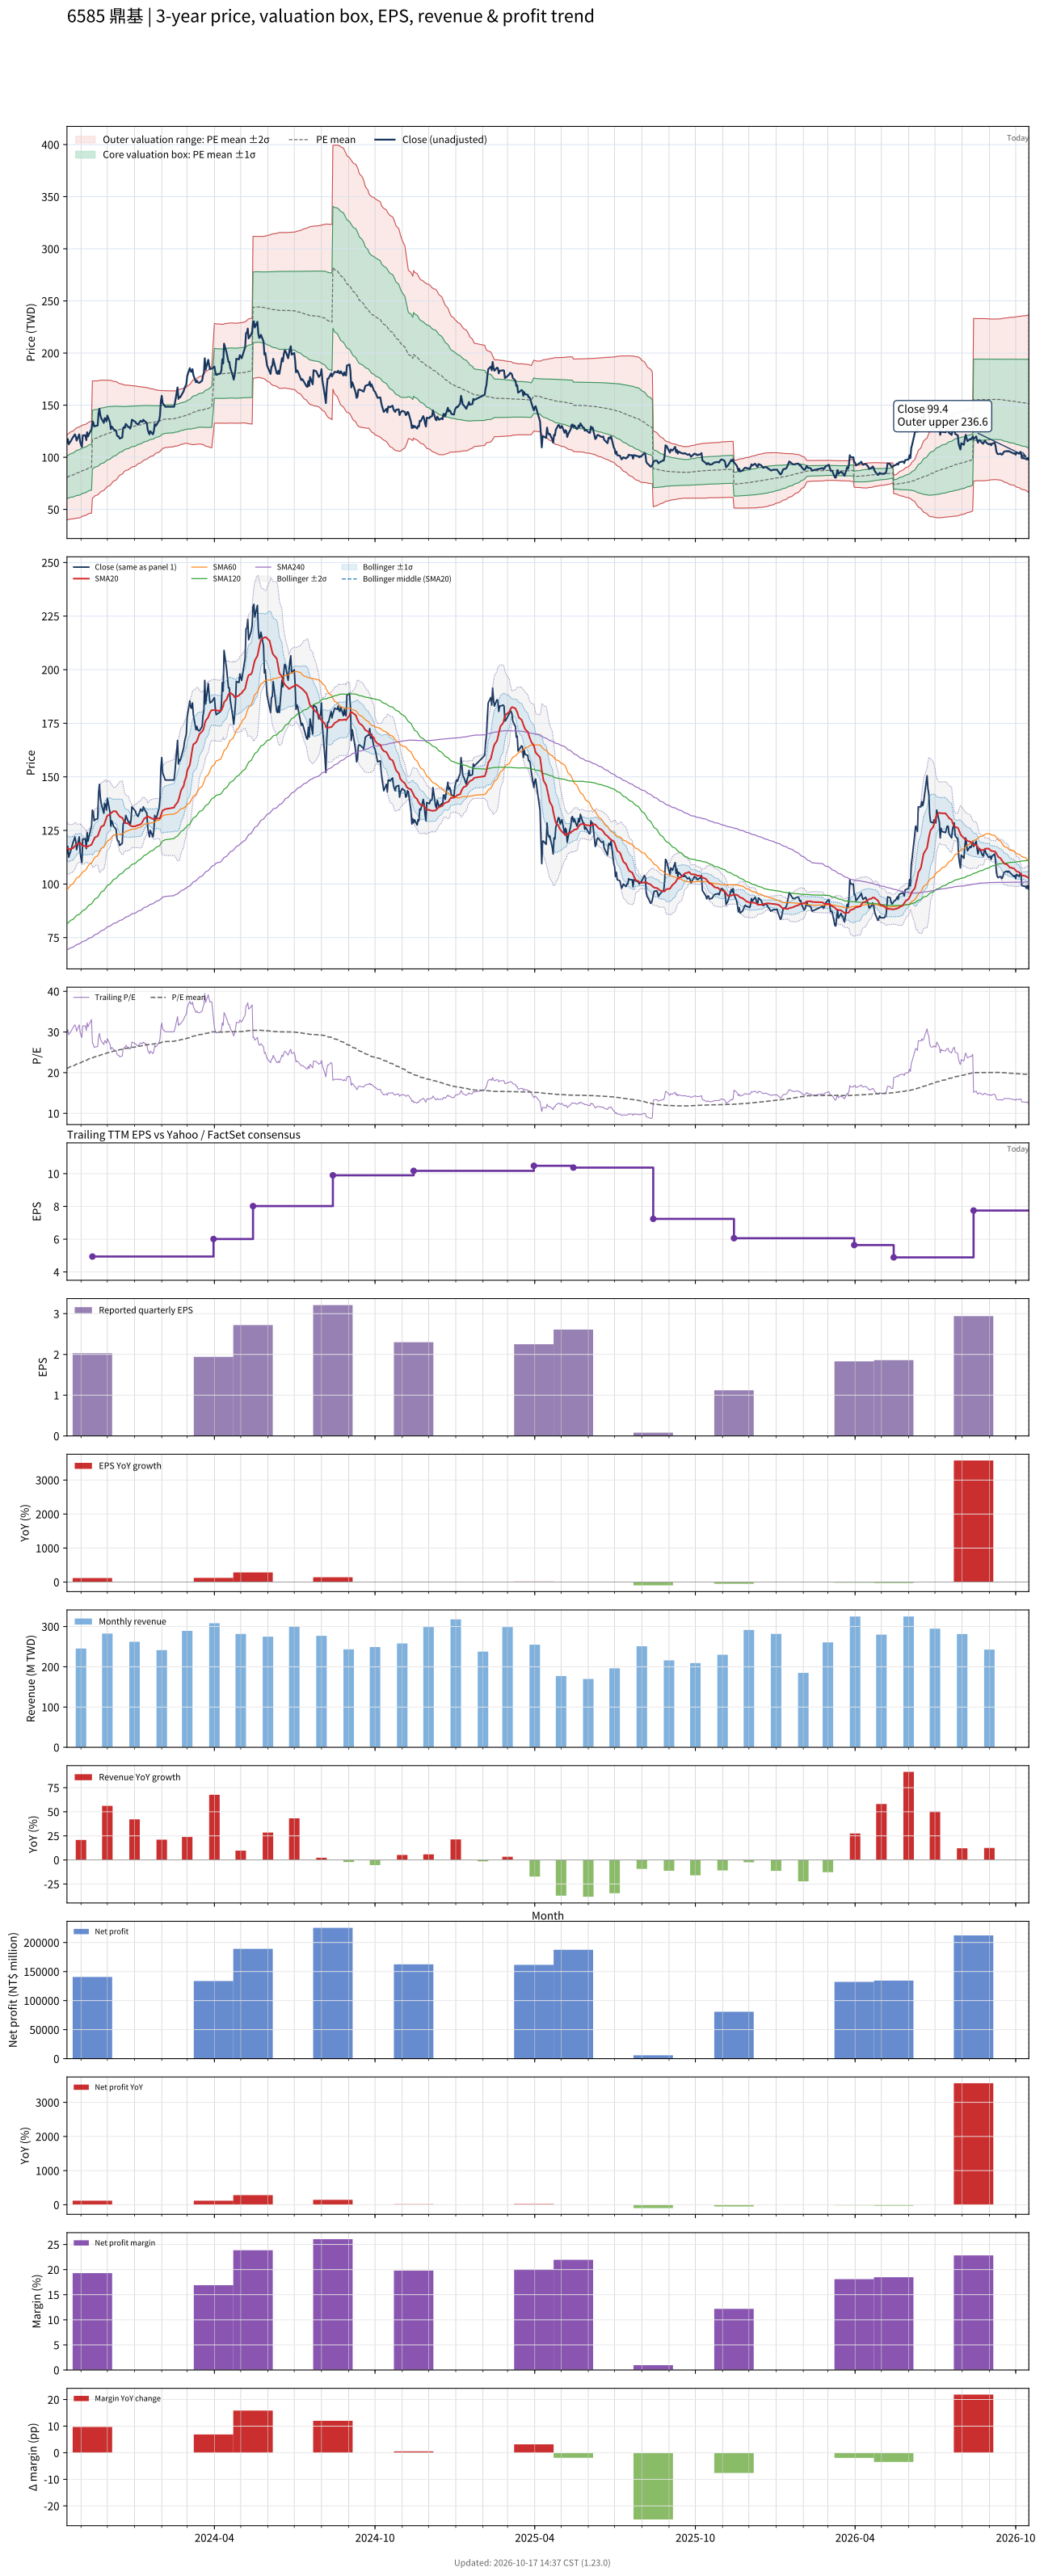

The file beside this chart, header and first rows:
# chart-version: skill-stock-dynamic-val…
date, close, available_date, period_end, eps, ttm_eps, pe, pe_mean, pe_std, price_m2, price_m1, price_mean, price_p1, price_p2, forward_eps, forward_pe, forward_pe_mean, forward_pe_std, forward_price_m2, forward_price_m1, forward_price_mean, forward_price_p1, forward_price_p2, sma20
2023-10-16, 114.5, 2023-08-14, 2023-06-30, 1.33, 3.84, 29.82, 21.02, 5.295, 40.06, 60.39, 80.72, 101.1, 121.4, , , , , , , , , , 116.8
2023-10-17, 117.5, 2023-08-14, 2023-06-30, 1.33, 3.84, 30.6, 21.14, 5.345, 40.14, 60.67, 81.19, 101.7, 122.2, , , , , , , , , , 116.6
2023-10-18, 112.5, 2023-08-14, 2023-06-30, 1.33, 3.84, 29.3, 21.25, 5.378, 40.31, 60.96, 81.61, 102.3, 122.9, , , , , , , , , , 116.1
2023-10-19, 114, 2023-08-14, 2023-06-30, 1.33, 3.84, 29.69, 21.37, 5.408, 40.52, 61.29, 82.06, 102.8, 123.6, , , , , , , , , , 116.2
2023-10-20, 115, 2023-08-14, 2023-06-30, 1.33, 3.84, 29.95, 21.49, 5.438, 40.75, 61.63, 82.51, 103.4, 124.3, , , , , , , , , , 116.4
2023-10-23, 119.5, 2023-08-14, 2023-06-30, 1.33, 3.84, 31.12, 21.62, 5.481, 40.92, 61.97, 83.01, 104.1, 125.1, , , , , , , , , , 116.8
2023-10-24, 120.5, 2023-08-14, 2023-06-30, 1.33, 3.84, 31.38, 21.75, 5.524, 41.1, 62.31, 83.52, 104.7, 125.9, , , , , , , , , , 117.2
2023-10-25, 122, 2023-08-14, 2023-06-30, 1.33, 3.84, 31.77, 21.88, 5.574, 41.21, 62.62, 84.02, 105.4, 126.8, , , , , , , , , , 117.8
2023-10-26, 120, 2023-08-14, 2023-06-30, 1.33, 3.84, 31.25, 22.01, 5.614, 41.39, 62.95, 84.5, 106.1, 127.6, , , , , , , , , , 118.1
2023-10-27, 116, 2023-08-14, 2023-06-30, 1.33, 3.84, 30.21, 22.12, 5.64, 41.63, 63.29, 84.94, 106.6, 128.3, , , , , , , , , , 118.5
2023-10-30, 122, 2023-08-14, 2023-06-30, 1.33, 3.84, 31.77, 22.25, 5.681, 41.81, 63.63, 85.44, 107.3, 129.1, , , , , , , , , , 119
2023-10-31, 115, 2023-08-14, 2023-06-30, 1.33, 3.84, 29.95, 22.37, 5.694, 42.16, 64.02, 85.89, 107.8, 129.6, , , , , , , , , , 119.2
2023-11-01, 112, 2023-08-14, 2023-06-30, 1.33, 3.84, 29.17, 22.48, 5.697, 42.57, 64.44, 86.32, 108.2, 130.1, , , , , , , , , , 119
2023-11-02, 110, 2023-08-14, 2023-06-30, 1.33, 3.84, 28.65, 22.6, 5.677, 43.17, 64.97, 86.77, 108.6, 130.4, , , , , , , , , , 118.1
2023-11-03, 121, 2023-08-14, 2023-06-30, 1.33, 3.84, 31.51, 22.74, 5.686, 43.64, 65.47, 87.31, 109.1, 131, , , , , , , , , , 117.9
2023-11-06, 121, 2023-08-14, 2023-06-30, 1.33, 3.84, 31.51, 22.88, 5.693, 44.13, 65.99, 87.85, 109.7, 131.6, , , , , , , , , , 117.7
2023-11-07, 116.5, 2023-08-14, 2023-06-30, 1.33, 3.84, 30.34, 23.01, 5.686, 44.67, 66.51, 88.34, 110.2, 132, , , , , , , , , , 117.2
2023-11-08, 124, 2023-08-14, 2023-06-30, 1.33, 3.84, 32.29, 23.15, 5.7, 45.12, 67.01, 88.9, 110.8, 132.7, , , , , , , , , , 117.5
2023-11-09, 120, 2023-08-14, 2023-06-30, 1.33, 3.84, 31.25, 23.28, 5.707, 45.56, 67.47, 89.39, 111.3, 133.2, , , , , , , , , , 117.5
2023-11-10, 122, 2023-08-14, 2023-06-30, 1.33, 3.84, 31.77, 23.41, 5.716, 46.01, 67.96, 89.91, 111.9, 133.8, , , , , , , , , , 117.8
2023-11-13, 127, 2023-08-14, 2023-06-30, 1.33, 3.84, 33.07, 23.56, 5.739, 46.39, 68.43, 90.46, 112.5, 134.5, , , , , , , , , , 118.4
2023-11-14, 134.5, 2023-11-14, 2023-09-30, 2.03, 4.94, 27.23, 23.66, 5.701, 60.53, 88.69, 116.9, 145, 173.2, , , , , , , , , , 119.2
2023-11-15, 133.5, 2023-11-14, 2023-09-30, 2.03, 4.94, 27.02, 23.75, 5.661, 61.39, 89.36, 117.3, 145.3, 173.3, , , , , , , , , , 120.3
2023-11-16, 129.5, 2023-11-14, 2023-09-30, 2.03, 4.94, 26.21, 23.84, 5.62, 62.22, 89.98, 117.7, 145.5, 173.3, , , , , , , , , , 121
2023-11-17, 130, 2023-11-14, 2023-09-30, 2.03, 4.94, 26.32, 23.92, 5.578, 63.06, 90.62, 118.2, 145.7, 173.3, , , , , , , , , , 121.8
2023-11-20, 130.5, 2023-11-14, 2023-09-30, 2.03, 4.94, 26.42, 24.01, 5.535, 63.91, 91.25, 118.6, 145.9, 173.3, , , , , , , , , , 122.3
2023-11-21, 142.5, 2023-11-14, 2023-09-30, 2.03, 4.94, 28.85, 24.11, 5.504, 64.74, 91.93, 119.1, 146.3, 173.5, , , , , , , , , , 123.5
2023-11-22, 146.5, 2023-11-14, 2023-09-30, 2.03, 4.94, 29.66, 24.23, 5.479, 65.54, 92.61, 119.7, 146.7, 173.8, , , , , , , , , , 124.7
2023-11-23, 140.5, 2023-11-14, 2023-09-30, 2.03, 4.94, 28.44, 24.33, 5.444, 66.39, 93.28, 120.2, 147.1, 174, , , , , , , , , , 125.7
2023-11-24, 137.5, 2023-11-14, 2023-09-30, 2.03, 4.94, 27.83, 24.42, 5.402, 67.28, 93.96, 120.7, 147.3, 174, , , , , , , , , , 126.8
2023-11-27, 133, 2023-11-14, 2023-09-30, 2.03, 4.94, 26.92, 24.51, 5.355, 68.18, 94.63, 121.1, 147.5, 174, , , , , , , , , , 127.3
2023-11-28, 137.5, 2023-11-14, 2023-09-30, 2.03, 4.94, 27.83, 24.61, 5.309, 69.11, 95.34, 121.6, 147.8, 174, , , , , , , , , , 128.4
2023-11-29, 137, 2023-11-14, 2023-09-30, 2.03, 4.94, 27.73, 24.7, 5.258, 70.09, 96.07, 122, 148, 174, , , , , , , , , , 129.7
2023-11-30, 134.5, 2023-11-14, 2023-09-30, 2.03, 4.94, 27.23, 24.79, 5.21, 71.01, 96.75, 122.5, 148.2, 174, , , , , , , , , , 130.9
2023-12-01, 140, 2023-11-14, 2023-09-30, 2.03, 4.94, 28.34, 24.89, 5.164, 71.94, 97.45, 123, 148.5, 174, , , , , , , , , , 131.9
2023-12-04, 133.5, 2023-11-14, 2023-09-30, 2.03, 4.94, 27.02, 24.98, 5.111, 72.9, 98.15, 123.4, 148.6, 173.9, , , , , , , , , , 132.5
2023-12-05, 127, 2023-11-14, 2023-09-30, 2.03, 4.94, 25.71, 25.06, 5.045, 73.94, 98.87, 123.8, 148.7, 173.6, , , , , , , , , , 133
2023-12-06, 129.5, 2023-11-14, 2023-09-30, 2.03, 4.94, 26.21, 25.14, 4.983, 74.96, 99.58, 124.2, 148.8, 173.4, , , , , , , , , , 133.3
2023-12-07, 128.5, 2023-11-14, 2023-09-30, 2.03, 4.94, 26.01, 25.22, 4.923, 75.94, 100.3, 124.6, 148.9, 173.2, , , , , , , , , , 133.7
2023-12-08, 127, 2023-11-14, 2023-09-30, 2.03, 4.94, 25.71, 25.3, 4.85, 77.06, 101, 125, 148.9, 172.9, , , , , , , , , , 134
2023-12-11, 125.5, 2023-11-14, 2023-09-30, 2.03, 4.94, 25.4, 25.38, 4.775, 78.19, 101.8, 125.4, 148.9, 172.5, , , , , , , , , , 133.9
2023-12-12, 121, 2023-11-14, 2023-09-30, 2.03, 4.94, 24.49, 25.45, 4.695, 79.33, 102.5, 125.7, 148.9, 172.1, , , , , , , , , , 133.2
2023-12-13, 120, 2023-11-14, 2023-09-30, 2.03, 4.94, 24.29, 25.52, 4.613, 80.49, 103.3, 126.1, 148.8, 171.6, , , , , , , , , , 132.6
2023-12-14, 120, 2023-11-14, 2023-09-30, 2.03, 4.94, 24.29, 25.59, 4.531, 81.64, 104, 126.4, 148.8, 171.2, , , , , , , , , , 132.1
2023-12-15, 118, 2023-11-14, 2023-09-30, 2.03, 4.94, 23.89, 25.65, 4.447, 82.79, 104.8, 126.7, 148.7, 170.7, , , , , , , , , , 131.5
2023-12-18, 119, 2023-11-14, 2023-09-30, 2.03, 4.94, 24.09, 25.71, 4.373, 83.82, 105.4, 127, 148.6, 170.2, , , , , , , , , , 130.9
2023-12-19, 128, 2023-11-14, 2023-09-30, 2.03, 4.94, 25.91, 25.79, 4.294, 84.98, 106.2, 127.4, 148.6, 169.8, , , , , , , , , , 130.2
2023-12-20, 129, 2023-11-14, 2023-09-30, 2.03, 4.94, 26.11, 25.86, 4.226, 86.01, 106.9, 127.8, 148.6, 169.5, , , , , , , , , , 129.3
2023-12-21, 128.5, 2023-11-14, 2023-09-30, 2.03, 4.94, 26.01, 25.92, 4.175, 86.81, 107.4, 128.1, 148.7, 169.3, , , , , , , , , , 128.7
2023-12-22, 132, 2023-11-14, 2023-09-30, 2.03, 4.94, 26.72, 25.98, 4.145, 87.37, 107.8, 128.3, 148.8, 169.3, , , , , , , , , , 128.4
2023-12-25, 129, 2023-11-14, 2023-09-30, 2.03, 4.94, 26.11, 26.03, 4.105, 88.02, 108.3, 128.6, 148.9, 169.1, , , , , , , , , , 128.2
2023-12-26, 129, 2023-11-14, 2023-09-30, 2.03, 4.94, 26.11, 26.08, 4.062, 88.72, 108.8, 128.8, 148.9, 169, , , , , , , , , , 127.8
2023-12-27, 127.5, 2023-11-14, 2023-09-30, 2.03, 4.94, 25.81, 26.13, 4.02, 89.38, 109.2, 129.1, 149, 168.8, , , , , , , , , , 127.3
2023-12-28, 130, 2023-11-14, 2023-09-30, 2.03, 4.94, 26.32, 26.18, 3.987, 89.94, 109.6, 129.3, 149, 168.7, , , , , , , , , , 127.1
2023-12-29, 136, 2023-11-14, 2023-09-30, 2.03, 4.94, 27.53, 26.24, 3.95, 90.62, 110.1, 129.6, 149.2, 168.7, , , , , , , , , , 126.9
2024-01-02, 134, 2023-11-14, 2023-09-30, 2.03, 4.94, 27.13, 26.31, 3.904, 91.38, 110.7, 129.9, 149.2, 168.5, , , , , , , , , , 126.9
2024-01-03, 132.5, 2023-11-14, 2023-09-30, 2.03, 4.94, 26.82, 26.37, 3.851, 92.21, 111.2, 130.3, 149.3, 168.3, , , , , , , , , , 127.2
2024-01-04, 132, 2023-11-14, 2023-09-30, 2.03, 4.94, 26.72, 26.43, 3.801, 92.99, 111.8, 130.5, 149.3, 168.1, , , , , , , , , , 127.3
2024-01-05, 131.5, 2023-11-14, 2023-09-30, 2.03, 4.94, 26.62, 26.49, 3.746, 93.83, 112.3, 130.8, 149.3, 167.9, , , , , , , , , , 127.5
... 671 more rows
